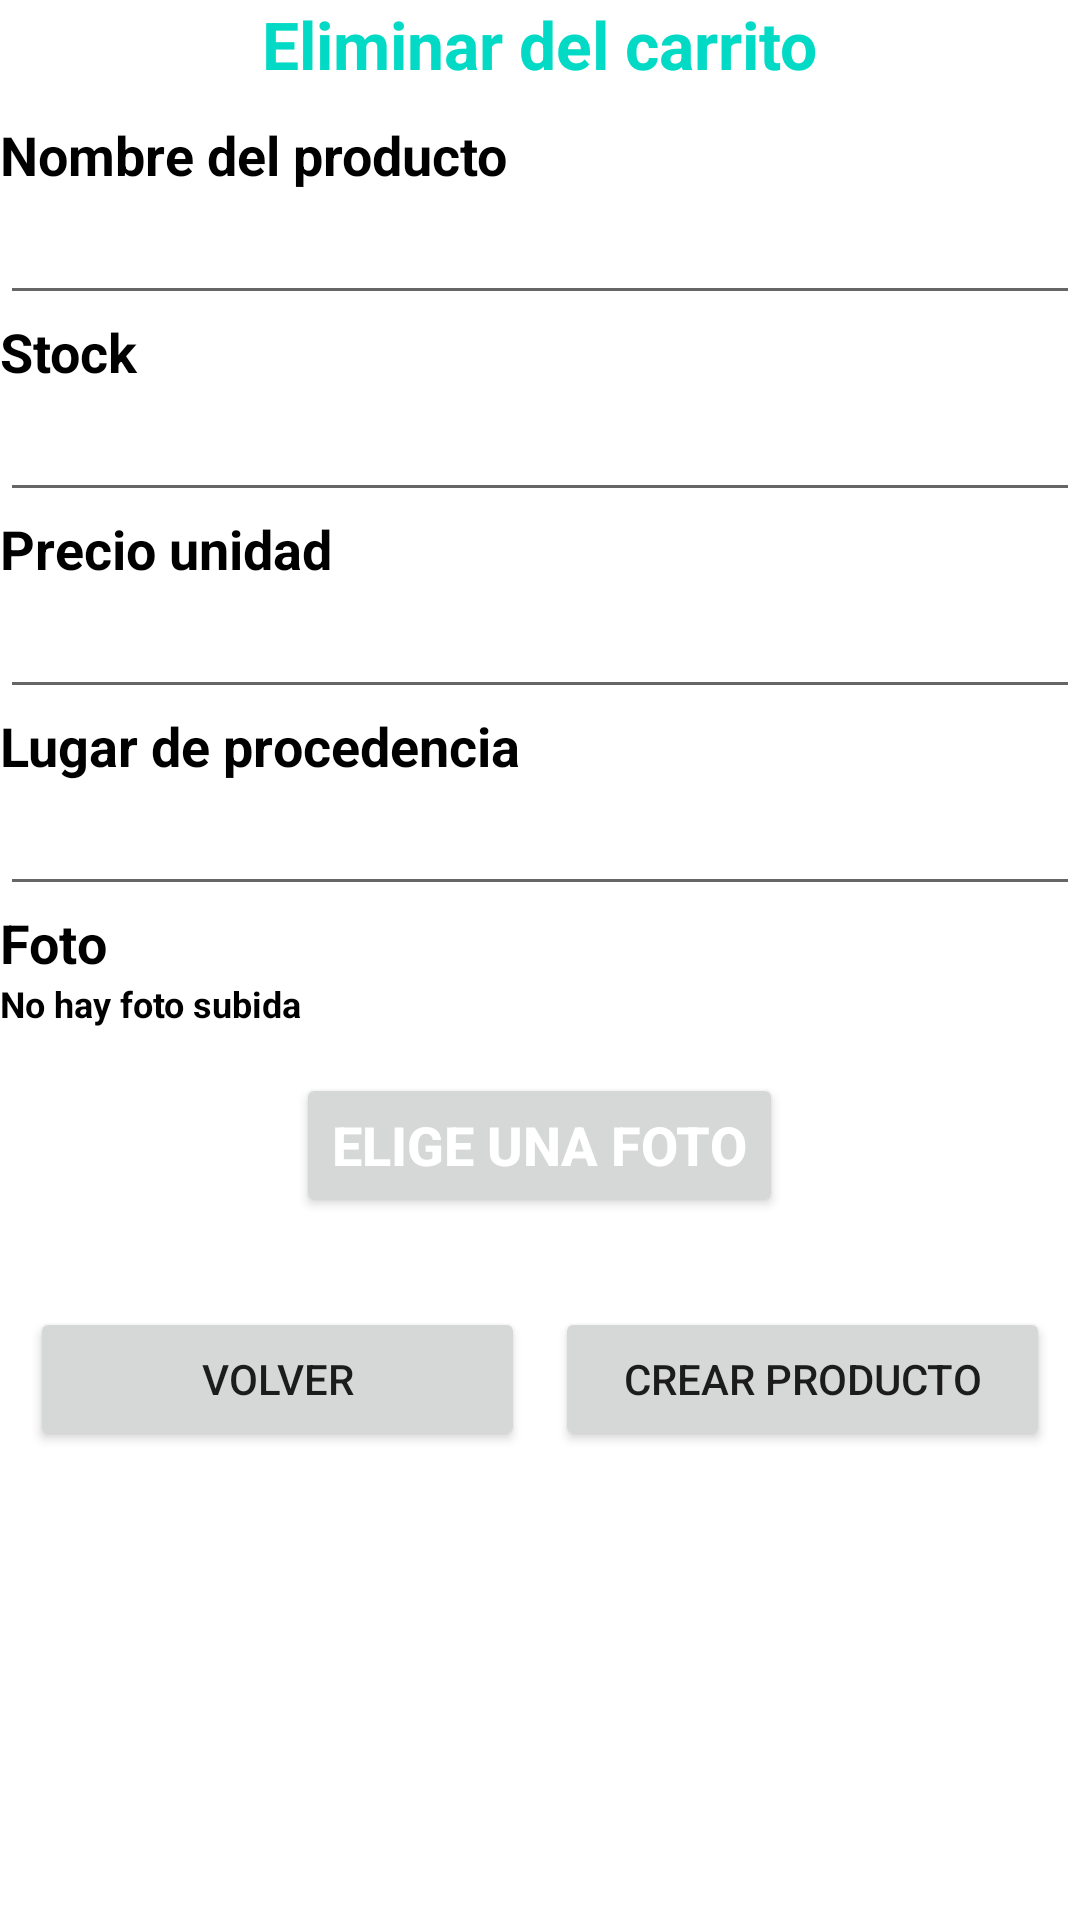

Write the Android layout XML for this screen, with the resource values it uses.
<!-- AndroidManifest.xml: application theme Theme.TFCTienda -->
<!-- res/layout/crearproducto.xml -->
<?xml version="1.0" encoding="utf-8"?>
<LinearLayout xmlns:android="http://schemas.android.com/apk/res/android"
    android:orientation="vertical" android:layout_width="match_parent"
    android:layout_height="match_parent"
    android:background="@color/white">

    <TextView
        android:id="@+id/tvPantallaCreacionProducto"
        android:layout_width="wrap_content"
        android:layout_height="wrap_content"
        android:layout_gravity="center"
        android:layout_marginBottom="10dp"
        android:text="@string/tvCrearProducto"
        android:textColor="@color/blue"
        android:textSize="22sp"
        android:textStyle="bold" />

    <TextView
        android:id="@+id/tvNombreProducto"
        android:layout_width="wrap_content"
        android:layout_height="wrap_content"
        android:textSize="18dp"
        android:textStyle="bold"
        android:textColor="@color/black"
        android:layout_gravity="left"
        android:text="@string/tvNombreProducto" />

    <EditText
        android:id="@+id/etNombreProducto"
        android:layout_width="match_parent"
        android:layout_height="wrap_content"
        android:ems="10"
        android:inputType="textPersonName" />

    <TextView
        android:id="@+id/tvStock"
        android:layout_width="wrap_content"
        android:layout_height="wrap_content"
        android:textSize="18dp"
        android:textStyle="bold"
        android:textColor="@color/black"
        android:layout_gravity="left"
        android:text="@string/tvStock" />

    <EditText
        android:id="@+id/etStock"
        android:layout_width="match_parent"
        android:layout_height="wrap_content"
        android:ems="10"
        android:inputType="number" />

    <TextView
        android:id="@+id/tvPrecioUnidad"
        android:layout_width="wrap_content"
        android:layout_height="wrap_content"
        android:textSize="18sp"
        android:textStyle="bold"
        android:textColor="@color/black"
        android:layout_gravity="left"
        android:text="@string/tvPrecioUnidad" />

    <EditText
        android:id="@+id/etPrecioUnidad"
        android:layout_width="match_parent"
        android:layout_height="wrap_content"
        android:ems="10"
        android:inputType="numberDecimal" />

    <TextView
        android:id="@+id/tvLugarProcedencia"
        android:layout_width="wrap_content"
        android:layout_height="wrap_content"
        android:textSize="18sp"
        android:textStyle="bold"
        android:textColor="@color/black"
        android:layout_gravity="left"
        android:text="@string/tvLugarProcedencia" />

    <EditText
        android:id="@+id/etLugarProcedencia"
        android:layout_width="match_parent"
        android:layout_height="wrap_content"
        android:ems="10"
        android:inputType="textPersonName" />

    <TextView
        android:id="@+id/tvFotoProducto"
        android:layout_width="wrap_content"
        android:layout_height="wrap_content"
        android:textSize="18sp"
        android:textStyle="bold"
        android:textColor="@color/black"
        android:layout_gravity="left"
        android:text="@string/tvFotoProducto" />

    <TextView
        android:id="@+id/tvFotoVacia"
        android:layout_width="wrap_content"
        android:layout_height="wrap_content"
        android:textSize="12sp"
        android:textStyle="bold"
        android:textColor="@color/black"
        android:layout_gravity="left"
        android:text="@string/tvFotoProductoVacia" />

    <Button
        android:id="@+id/btnFoto"
        android:layout_width="wrap_content"
        android:layout_height="wrap_content"
        android:layout_marginTop="15dp"
        android:textSize="18sp"
        android:textStyle="bold"
        android:textColor="@color/white"
        android:layout_gravity="center"
        android:text="@string/btnSubirFoto" />

    <LinearLayout
        android:id="@+id/linearBotones"
        android:layout_width="match_parent"
        android:layout_height="wrap_content"
        android:layout_marginTop="30dp"
        android:orientation="horizontal">

        <Button
            android:id="@+id/btnVolver"
            android:layout_width="match_parent"
            android:layout_height="wrap_content"
            android:layout_marginLeft="10dp"
            android:layout_marginRight="5dp"
            android:layout_weight="1"
            android:text="@string/btnVolver" />

        <Button
            android:id="@+id/btnCrearUsuario"
            android:layout_width="match_parent"
            android:layout_height="wrap_content"
            android:layout_marginLeft="5dp"
            android:layout_marginRight="10dp"
            android:layout_weight="1"
            android:text="@string/btnCrearProducto" />
    </LinearLayout>

</LinearLayout>
<!-- resources referenced by this layout -->
<resources>
  <color name="black">#FF000000</color>
  <color name="blue">#FF03DAC5</color>
  <color name="white">#FFFFFFFF</color>
  <string name="btnCrearProducto">Crear producto</string>
  <string name="btnSubirFoto">Elige una foto</string>
  <string name="btnVolver">Volver</string>
  <string name="tvCrearProducto">Eliminar del carrito</string>
  <string name="tvFotoProducto">Foto</string>
  <string name="tvFotoProductoVacia">No hay foto subida</string>
  <string name="tvLugarProcedencia">Lugar de procedencia</string>
  <string name="tvNombreProducto">Nombre del producto</string>
  <string name="tvPrecioUnidad">Precio unidad</string>
  <string name="tvStock">Stock</string>
  <style name="Theme.TFCTienda" parent="Theme.MaterialComponents.DayNight.DarkActionBar">
          
          <item name="colorPrimary">@color/purple_500</item>
          <item name="colorPrimaryVariant">@color/purple_700</item>
          <item name="colorOnPrimary">@color/white</item>
          
          <item name="colorSecondary">@color/teal_200</item>
          <item name="colorSecondaryVariant">@color/teal_700</item>
          <item name="colorOnSecondary">@color/black</item>
          
          <item name="android:statusBarColor" tools:targetApi="l">?attr/colorPrimaryVariant</item>
          
      </style>
  <color name="purple_500">#FF6200EE</color>
  <color name="purple_700">#FF3700B3</color>
  <color name="teal_200">#FF03DAC5</color>
  <color name="teal_700">#FF018786</color>
</resources>
